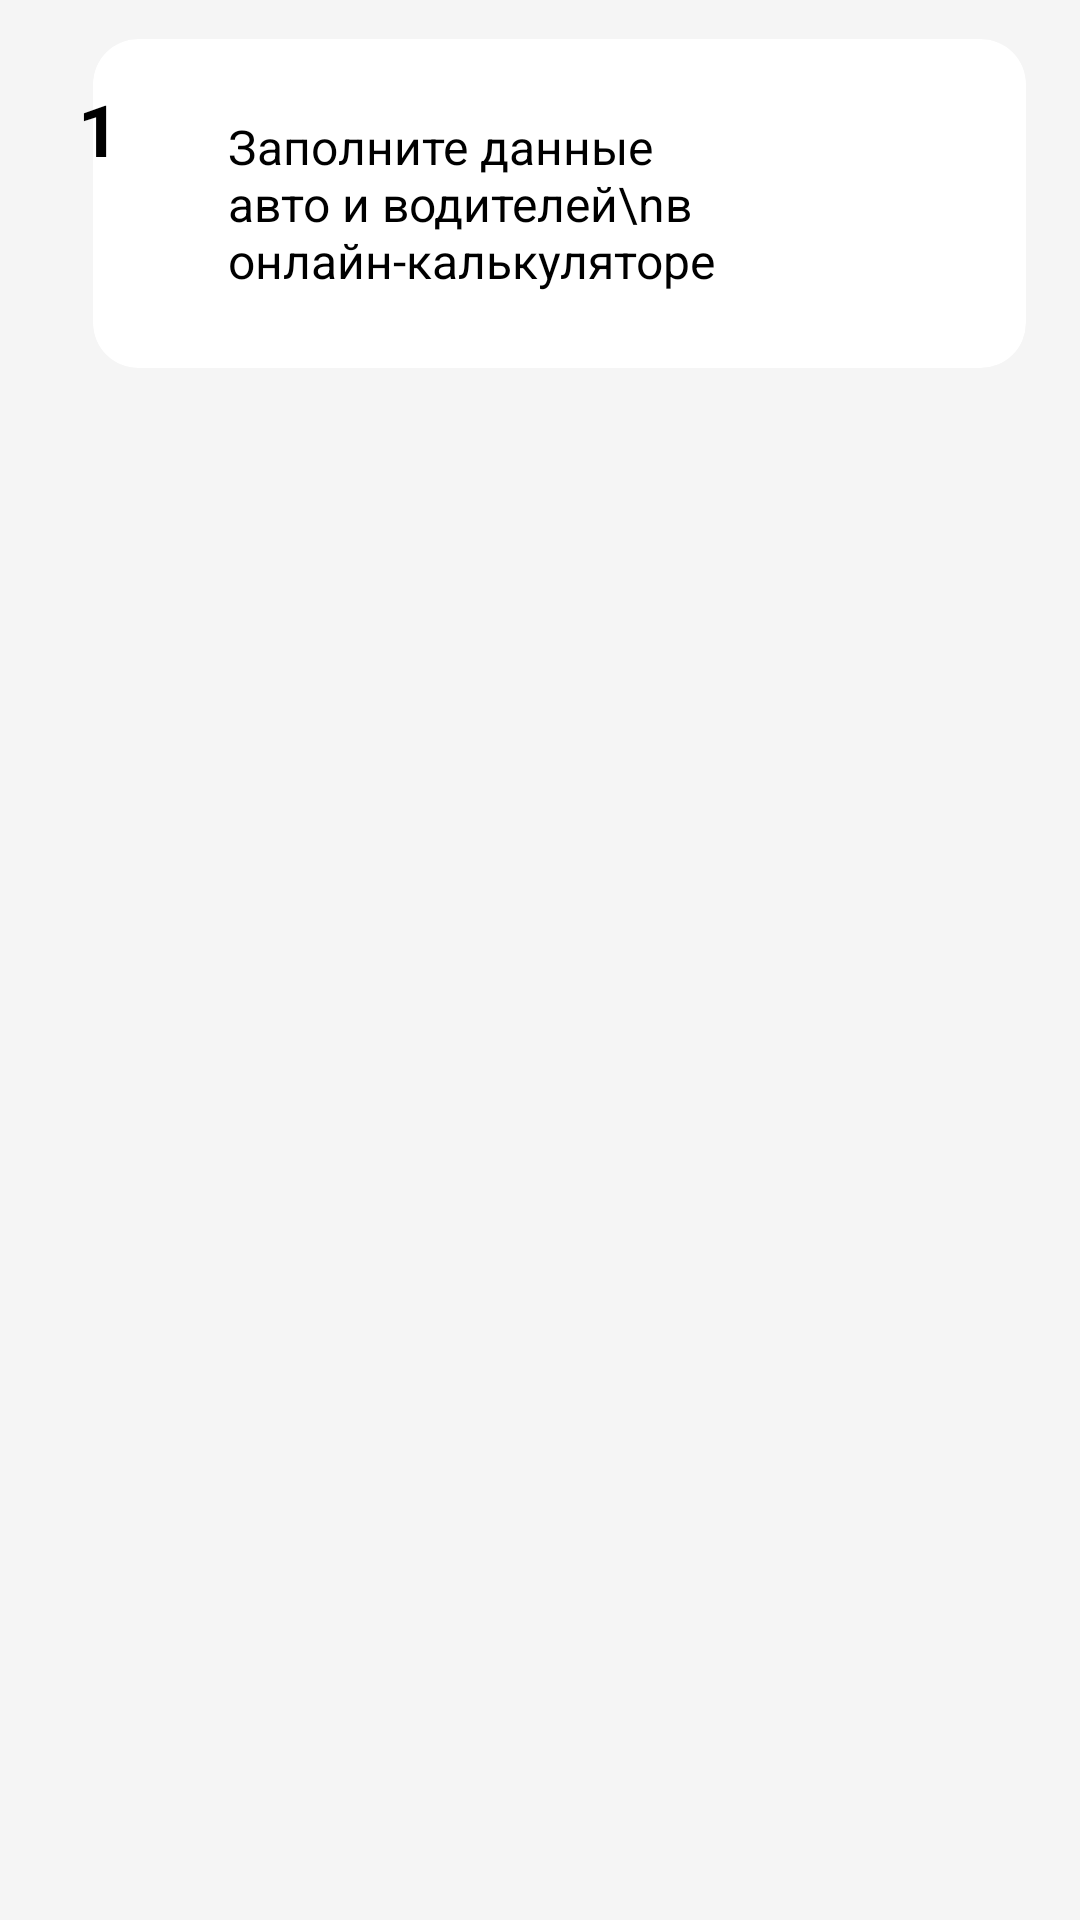

Layout XML and referenced resources for this Android screen:
<!-- AndroidManifest.xml: application theme Theme.BetaForAll -->
<!-- res/layout/block_number.xml -->
<?xml version="1.0" encoding="utf-8"?>
<FrameLayout
    xmlns:android="http://schemas.android.com/apk/res/android"
    xmlns:app="http://schemas.android.com/apk/res-auto"
    android:layout_width="match_parent"
    android:layout_height="wrap_content"
    android:padding="8dp">
    <androidx.cardview.widget.CardView
        android:id="@+id/cardView"
        android:layout_width="match_parent"
        android:layout_height="wrap_content"
        android:layout_marginStart="23dp"
        android:layout_marginTop="5dp"
        android:layout_marginEnd="10dp"
        android:backgroundTint="@color/white"
        app:cardCornerRadius="15dp"
        app:cardElevation="0dp"
        app:cardUseCompatPadding="false"
        app:contentPadding="25dp">

        <TextView
            android:id="@+id/description"
            android:layout_width="match_parent"
            android:layout_height="wrap_content"
            android:layout_marginStart="20dp"
            android:text="Заполните данные авто и водителей\nв онлайн-калькуляторе"
            android:textColor="@color/black"
            android:textSize="16sp" />

    </androidx.cardview.widget.CardView>
    <TextView
        android:id="@+id/number"
        android:layout_width="wrap_content"
        android:layout_height="wrap_content"
        android:layout_marginTop="8.7dp"
        android:background="@drawable/background_rounded"
        android:gravity="center"
        android:paddingHorizontal="18dp"
        android:paddingVertical="10dp"
        android:text="1"
        android:textColor="@color/black"
        android:textSize="24sp"
        android:textStyle="bold"
        app:cardElevation="0dp" />


</FrameLayout>
<!-- resources referenced by this layout -->
<resources>
  <color name="black">#FF000000</color>
  <color name="white">#FFFFFFFF</color>
  <style name="Theme.BetaForAll" parent="Base.Theme.BetaForAll" />
  <style name="Base.Theme.BetaForAll" parent="Theme.AppCompat.Light.NoActionBar">
          <item name="android:windowBackground">@color/background</item>
      </style>
  <color name="background">#F5F5F5</color>
</resources>
